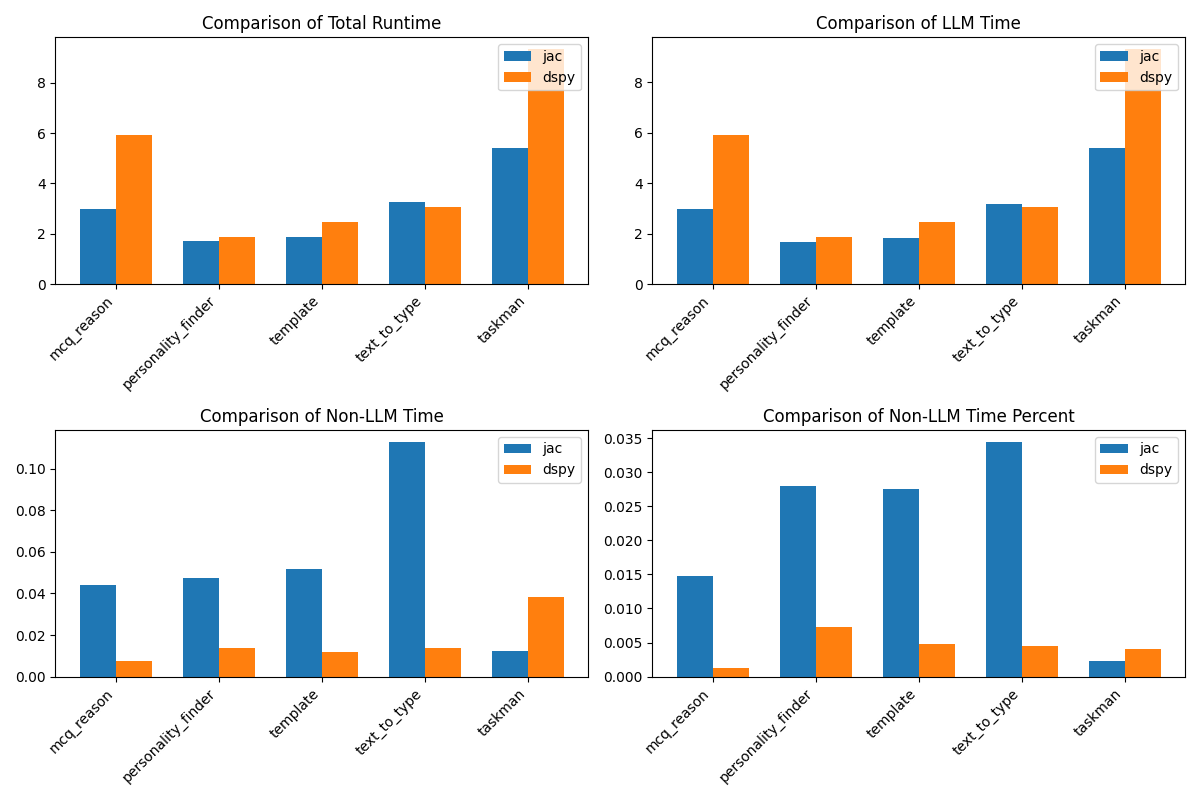

The file beside this chart, header and first rows:
problem, jac_completion_tokens, jac_prompt_tokens, jac_total_tokens, dspy_completion_tokens, dspy_prompt_tokens, dspy_total_tokens, jac_cost, dspy_cost, jac_runtime, jac_llm_time, dspy_runtime, dspy_llm_time, jac_non_llm_time, dspy_non_llm_time, jac_non_llm_time_percent, dspy_non_llm_time_percent
mcq_reason, 58, 264, 322, 97, 164, 261, 0.0114, 0.01074, 3.004, 2.959, 5.916, 5.908, 0.04425, 0.007702, 0.01473, 0.001302
personality_finder, 27, 245, 272, 32, 197, 229, 0.00897, 0.00783, 1.7, 1.653, 1.872, 1.858, 0.0475, 0.01373, 0.02794, 0.007334
template, 29, 220, 249, 36, 173, 209, 0.00834, 0.00735, 1.878, 1.827, 2.485, 2.473, 0.05178, 0.0118, 0.02757, 0.004749
text_to_type, 37, 266, 303, 52, 266, 318, 0.0102, 0.0111, 3.277, 3.164, 3.055, 3.041, 0.113, 0.01395, 0.03449, 0.004567
taskman, 231, 1003, 1234, 122, 808, 930, 0.04395, 0.03156, 5.412, 5.399, 9.342, 9.304, 0.01254, 0.03832, 0.002318, 0.004102
